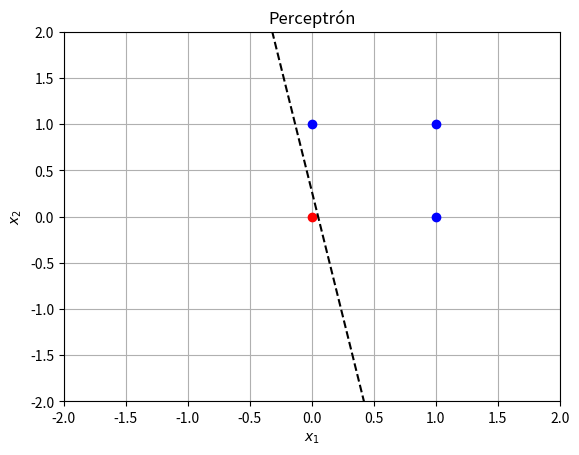

Python code for this plot:
#!/usr/bin/env python3
# -*- coding: utf-8 -*-
"""
Created on Tue Jun  2 09:27:28 2020
Perceptron Compuertas Logicas
@author: davidosollo
"""

import numpy as np
import matplotlib.pyplot as plt

class Perceptron:

  def __init__(self, n_inputs, learning_rate, epochs):
    self.w = - 1 + 2 * np.random.rand(n_inputs)
    self.b = - 1 + 2 * np.random.rand()
    self.eta = learning_rate
    self.epochs = epochs

  def predict(self, X):
    _, p = X.shape
    y_est = np.zeros(p)
    for i in range(p):
      y_est[i] = np.dot(self.w, X[:,i])+self.b
      if y_est[i] >= 0:
        y_est[i]=1
      else:
        y_est[i]=0
    return y_est

  def fit(self, X, Y):
    _, p = X.shape
    for _ in range(self.epochs):
      for i in range(p):
        y_est = self.predict(X[:,i].reshape(-1,1))
        self.w += self.eta * (Y[i]-y_est) * X[:,i]
        self.b += self.eta * (Y[i]-y_est)

def draw_2d_percep(model):
  w1, w2, b = model.w[0], model.w[1], model.b 
  plt.plot([-2, 2],[(1/w2)*(-w1*(-2)-b),(1/w2)*(-w1*2-b)],'--k')
  
  # Instanciar el modelo
model = Perceptron(2, 0.1,50)

# Datos Input
X = np.array([[0, 0, 1, 1],
              [0, 1, 0, 1]])

# And Gate
#Y = np.array([0, 0, 0, 1])
# OR Gate
Y = np.array([0, 1, 1, 1])
# XOR Gate
#Y = np.array([0, 1, 1, 0])
    
# XOR Gate


# Entrenar
model.fit(X,Y)

# Predicción
#model.predict(X)



# Primero dibujemos los puntos
_, p = X.shape
for i in range(p):
  if Y[i] == 0:
    plt.plot(X[0,i],X[1,i], 'or')
  else:
    plt.plot(X[0,i],X[1,i], 'ob')

plt.title('Perceptrón')
plt.grid('on')
plt.xlim([-2,2])
plt.ylim([-2,2])
plt.xlabel(r'$x_1$')
plt.ylabel(r'$x_2$')

draw_2d_percep(model)